Run: headless pygame with SDL's dummy video driver; simulated clock (each Clock.tick advances the game by its frame time, no real sleeping); random seed 0; keys injected as events and as key.get_pressed() state; mouse plan: one left click at the window centre at the start of phase 2, then a move to the lower-right quarter at the start of phase 3; restart key R tapped at the start of phases 3 and 4.
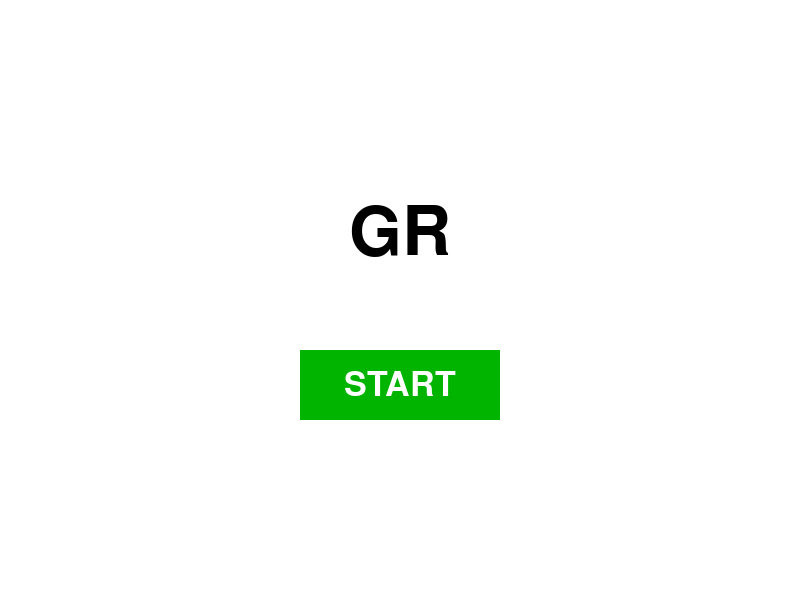
Frame 1 of 4 · flips 1–60 · no input
Frame 2 of 4 · flips 61–180 · clicked the window centre · tapped SPACE, RETURN · held RIGHT (→), D · screen unchanged from frame 1, image omitted
Frame 3 of 4 · flips 181–300 · moved the mouse to the lower-right quarter · tapped R · held DOWN (↓), S · screen unchanged from frame 2, image omitted
Frame 4 of 4 · flips 301–420 · tapped R · held LEFT (←), A, UP (↑), W · screen unchanged from frame 3, image omitted

The pygame program that drew these frames:

import pygame
import sys
import time

pygame.init()

WIDTH, HEIGHT = 800, 600
WIN = pygame.display.set_mode((WIDTH, HEIGHT))
pygame.display.set_caption("GR - 광클 레이싱")

# 색상
WHITE = (255, 255, 255)
GRAY = (200, 200, 200)
BLACK = (0, 0, 0)
RED = (255, 0, 0)
GREEN = (0, 180, 0)

FPS = 60
clock = pygame.time.Clock()

FONT = pygame.font.SysFont(None, 50)
BIG_FONT = pygame.font.SysFont(None, 100)

# 트랙 정보
TRACK_COUNT = 4
TRACK_HEIGHT = HEIGHT // TRACK_COUNT

# 차 정보
CAR_WIDTH, CAR_HEIGHT = 60, 40
START_X = 50

# 플레이어 키 매핑
player_keys = [pygame.K_d, pygame.K_k, pygame.K_RIGHT, pygame.K_l]
CAR_COLORS = [(255, 0, 0), (0, 255, 0), (0, 0, 255), (255, 255, 0)]

# 골 이펙트 관련 변수
FLASH_DURATION = 3  # 초
FLASH_INTERVAL = 0.2  # 깜빡이는 간격

def reset_game():
    global cars, winner, game_over, podium_show_time, flash_start_time
    cars = []
    for i in range(TRACK_COUNT):
        track_y = TRACK_HEIGHT * (i + 1)
        car_y = track_y - CAR_HEIGHT
        car = pygame.Rect(START_X, car_y, CAR_WIDTH, CAR_HEIGHT)
        cars.append(car)
    winner = None
    game_over = False
    podium_show_time = None
    flash_start_time = None  # 반짝이기 시간 초기화

def start_screen():
    start_button_rect = pygame.Rect(WIDTH//2 - 100, HEIGHT//2 + 50, 200, 70)
    while True:
        WIN.fill(WHITE)
        title_surf = BIG_FONT.render("GR", True, BLACK)
        WIN.blit(title_surf, (WIDTH//2 - title_surf.get_width()//2, HEIGHT//3))

        pygame.draw.rect(WIN, GREEN, start_button_rect)
        start_text = FONT.render("START", True, WHITE)
        WIN.blit(start_text, (start_button_rect.centerx - start_text.get_width()//2,
                              start_button_rect.centery - start_text.get_height()//2))

        for event in pygame.event.get():
            if event.type == pygame.QUIT:
                pygame.quit()
                sys.exit()
            if event.type == pygame.MOUSEBUTTONDOWN:
                if start_button_rect.collidepoint(event.pos):
                    return

        pygame.display.update()
        clock.tick(30)

def show_podium_screen():
    ranked_cars = sorted(enumerate(cars), key=lambda x: -x[1].x)
    rankings = [index for index, _ in ranked_cars]

    while True:
        WIN.fill(BLACK)
        info_text = FONT.render("Press R to Restart", True, WHITE)
        WIN.blit(info_text, (WIDTH // 2 - info_text.get_width() // 2, 20))

        podium_width = 100
        podium_heights = {1: 200, 2: 150, 3: 100, 4: 0}
        total_podiums = 4
        total_width = podium_width * total_podiums
        start_x = WIDTH // 2 - total_width // 2
        base_y = HEIGHT * 3 // 4

        draw_order = [3, 1, 2, 4]

        for i, rank in enumerate(draw_order):
            if rank > len(rankings):
                continue
            player_idx = rankings[rank - 1]
            color = CAR_COLORS[player_idx]
            height = podium_heights[rank]
            x = start_x + i * podium_width
            y = base_y - height

            if height > 0:
                pygame.draw.rect(WIN, GRAY, (x, y, podium_width, height))
            pygame.draw.rect(WIN, color, (x + 20, y - 40, 60, 40))
            place_text = FONT.render(str(rank), True, BLACK)
            WIN.blit(place_text, (x + podium_width // 2 - place_text.get_width() // 2, y + 10))

        for event in pygame.event.get():
            if event.type == pygame.QUIT:
                pygame.quit()
                sys.exit()
            if event.type == pygame.KEYDOWN:
                if event.key == pygame.K_r:
                    return

        pygame.display.update()
        clock.tick(30)

def game_loop():
    reset_game()
    finish_line_x = WIDTH - 100
    finish_line = pygame.Rect(finish_line_x, 0, 20, HEIGHT)

    global game_over, winner, podium_show_time, flash_start_time

    while True:
        clock.tick(FPS)
        WIN.fill(BLACK)

        for event in pygame.event.get():
            if event.type == pygame.QUIT:
                pygame.quit()
                sys.exit()

            if event.type == pygame.KEYDOWN and not game_over:
                for idx, key in enumerate(player_keys):
                    if event.key == key:
                        cars[idx].x += 10
                        if cars[idx].right >= finish_line_x:
                            winner = idx + 1
                            game_over = True
                            podium_show_time = time.time()
                            flash_start_time = time.time()

        # 트랙 그리기
        for i in range(TRACK_COUNT):
            y = TRACK_HEIGHT * (i + 1)
            pygame.draw.line(WIN, GRAY, (0, y), (WIDTH, y), 4)

        # 차량 그리기
        for idx, car in enumerate(cars):
            pygame.draw.rect(WIN, CAR_COLORS[idx], car)

            # 골 이펙트: 골인한 자동차에 흰색 테두리 반짝임
            if game_over and (idx + 1) == winner:
                if flash_start_time and time.time() - flash_start_time < FLASH_DURATION:
                    if int((time.time() - flash_start_time) / FLASH_INTERVAL) % 2 == 0:
                        pygame.draw.rect(WIN, WHITE, car, 4)  # 흰색 테두리

        # 골라인 그리기
        pygame.draw.rect(WIN, WHITE, finish_line)

        if game_over:
            if winner is not None:
                winner_color = CAR_COLORS[winner - 1]
                text = FONT.render(f"Player {winner} Wins!", True, winner_color)
                WIN.blit(text, (WIDTH // 2 - text.get_width() // 2, HEIGHT // 2 - text.get_height() // 2))

            if podium_show_time and (time.time() - podium_show_time > 3):
                show_podium_screen()
                return

        pygame.display.update()

def main():
    while True:
        start_screen()
        game_loop()

if __name__ == "__main__":
    main()
